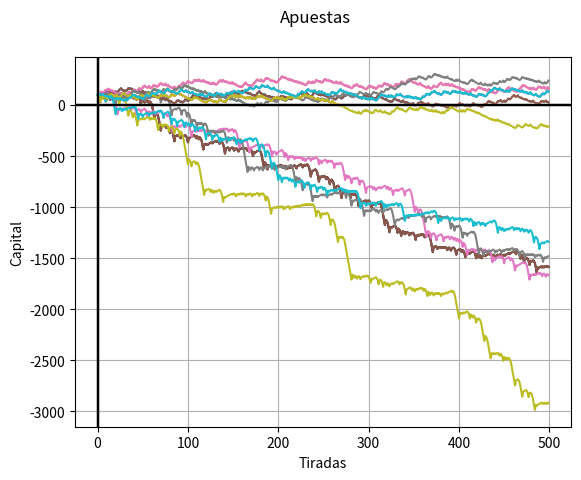

This chart was generated by the following Python code:
import matplotlib.pyplot as plt
import numpy as np
import random
import pandas as pd


class CONSTANT:
    TIRADAS = 500
    EUROPEA = 37
    REPETICIONES = 5
    INPUT = 6


class NIVELECONOMICO:
    MUY_ALTO = (150000, 500000)
    ALTO = (75000, 150000)
    MEDIO = (5000, 75000)
    BAJO = (100, 5000)


class APUESTAS:
    PAR = [2, 4, 6, 8, 10, 12, 14, 16, 18, 20, 22, 24, 26, 28, 30, 32, 34, 36]
    IMPAR = [1, 3, 5, 7, 9, 11, 13, 15, 17, 19, 21, 23, 25, 27, 29, 31, 33, 35]
    NEGRO = [2, 4, 6, 8, 10, 11, 13, 15, 17,
             20, 22, 24, 26, 28, 29, 31, 33, 35]
    ROJO = [1, 3, 5, 7, 9, 12, 14, 16, 18, 19, 21, 23, 25, 27, 30, 32, 34, 36]
    PRIMER_DOCE = [1, 2, 3, 4, 5, 6, 7, 8, 9, 10, 11, 12]
    SEGUNDO_DOCE = [13, 14, 15, 16, 17, 18, 19, 20, 21, 22, 23, 24]
    TERCER_DOCE = [25, 26, 27, 28, 29, 30, 31, 32, 33, 34, 35, 36]
    PRIMER_COLUMNA = [1, 4, 7, 10, 13, 16, 19, 22, 25, 28, 31, 34]
    SEGUNDA_COLUMNA = [2, 5, 8, 11, 14, 17, 20, 23, 26, 29, 32, 35]
    TERCERA_COLUMNA = [3, 6, 9, 12, 15, 18, 21, 24, 27, 30, 33, 36]
    UNO_A_DIECIOCHO = [1, 2, 3, 4, 5, 6, 7, 8, 9, 10,
                       11, 12, 13, 14, 15, 16, 18]
    DIECIOCHO_A_TREINTISEIS = [18, 19, 20, 21, 22, 23, 24, 25, 26,
                               27, 28, 29, 30, 31, 32, 33, 34, 35, 36]


colors = ['red', 'blue', 'green', 'yellow', 'purple']
color = ['r', 'k', 'g', 'y', 'b']


def getTirada(quantity, maxValue):
    tirada = []
    for i in range(1, quantity):
        # Obtener valor random dentro de el rango y añadirlo a la lista
        tirada.append(random.randint(0, maxValue - 1))
    return tirada


def fillTiradas(tiradas, repeticiones):
    c = 0
    while c < repeticiones:
        tiradita = getTirada(CONSTANT.TIRADAS, CONSTANT.EUROPEA)
        tiradas[c] = tiradita
        c += 1


def martingala(tirada, tipoApuesta, apuestaInicial, capitalInicial,
               apuestaMax, acotado, minPer=0, maxPer=0):
    capital = [capitalInicial]
    apuesta = apuestaInicial
    apuestaLength = len(tipoApuesta)
    for i in tirada:
        # print('Tengo:', capital[-1])
        # print('Apueto: ', apuesta)
        # if (capital[-1] >= maxPer and maxPer != 0):
        #     return capital
        if(acotado):
            if (capital[-1] - apuesta) < 0:
                return capital
        if i in tipoApuesta:
            capital.append((capital[-1]-apuesta) +
                           apuesta*((CONSTANT.EUROPEA-1)/apuestaLength))
            apuesta = apuestaInicial
        else:
            apuesta = apuesta * 2
            if (apuesta > apuestaMax):
                apuesta = apuestaMax   
            capital.append(capital[-1] - apuesta)
    return capital


def getFlujoDeCaja(jugadas, apuestaInicial):
    i = 0
    j = 0
    k = 0
    maxlen = 0
    caja = []
    while k < len(jugadas):
        if len(jugadas[k]) > maxlen:
            maxlen = len(jugadas[k])
        k += 1
    while i < maxlen:
        j = 0
        pasoCaja = 0
        while j < len(jugadas):
            if(i < len(jugadas[j])):
                pasoCaja += apuestaInicial-jugadas[j][i]
            j += 1
        caja.append(pasoCaja)    
        i += 1 
    return caja


FibArray = [0, 1]


def fibonacci(n):
    if n < 0:
        print("Incorrect input")
    elif n <= len(FibArray):
        return FibArray[n-1]
    else:
        temp_fib = fibonacci(n-1)+fibonacci(n-2)
        FibArray.append(temp_fib)
        return temp_fib


# #### PAROLI ######
def paroli(tiradas, tipoApuesta, apuestaInicial, capitalInicial, acotado):
    apuesta = apuestaInicial
    capital = [capitalInicial]
    cont = 1
    apuestaLength = len(tipoApuesta)
    for i in tiradas:
        # print('Tengo:', capital[-1])
        # print('Apueto: ', apuesta)
        if(acotado):
            if(capital[-1] - apuesta) < 0:
                # print('No me alcanza')
                return capital
        if i in tipoApuesta:
            capital.append((capital[-1]-apuesta) +
                           apuesta*((CONSTANT.EUROPEA-1)/apuestaLength))
            cont += 1
            if cont == 4:
                cont = 1
            apuesta = apuestaInicial * cont
            # print('Gano')
        else:
            capital.append(capital[-1] - apuesta)
            apuesta = apuestaInicial
            cont = 1
            # print('Pierdo')
    return capital

# fibonacci(100)
# FibArray.pop(0)


def estraFib(tirada, tipoApuesta):
    capital = [100]
    c = 0
    apuesta = FibArray[c]
    apuestaLength = len(tipoApuesta)
    for i in tirada:
        print('Tengo:', capital[-1])
        print('Apueto: ', apuesta)

        # if (capital[-1] - apuesta) < 0:
        #     print('No me alcanza')
        #     break

        if i in APUESTAS.NEGRO:
            capital.append((capital[-1]-apuesta) +
                           apuesta*((CONSTANT.EUROPEA-1)/apuestaLength))
            c = c - 2
            if c < 0:
                c = 0
            apuesta = FibArray[c]
            # print('Gano')
        else:
            capital.append(capital[-1] - apuesta)
            c += 1
            apuesta = FibArray[c]
            # print('Pierdo')
    return capital


def getFrecuenciaRelativa(tirada):
    cont = [0, 0, 0]
    c = 0
    while c < len(tirada):
        if(tirada[c] == 0):
            cont[0] += 1
        if(tirada[c] in APUESTAS.NEGRO):
            cont[1] += 1
        if(tirada[c] in APUESTAS.ROJO):
            cont[2] += 1
        c += 1
    return cont


#######################################################
# Comienzo programa
#######################################################
# Inicializacion de arrays
tiradas = CONSTANT.REPETICIONES*[CONSTANT.TIRADAS*[0]]
fillTiradas(tiradas, CONSTANT.REPETICIONES)
jugadas = [[0]*CONSTANT.TIRADAS for i in range(CONSTANT.REPETICIONES)]
# i = 0
# contadordeceros = 0
# while i < len(tiradas[0]):
#     if (tiradas[0][i] == 0):
#         contadordeceros += 1
#         plt.axvline(x=i, ymin=0, ymax=15000, linestyle='dashed')
#     i += 1
# print(contadordeceros)
# #######################################################
# Variables comienzo
capitalInicial = 100
apuestaInicial = 5
apuestaMax = 50
# #######################################################
# Martingala apuesta a color con capital acotado
jugadas[0] = martingala(tiradas[0], APUESTAS.NEGRO,
                        apuestaInicial, capitalInicial,
                        apuestaMax, True)
plt.plot(jugadas[0], color[0])
plt.suptitle('Apuestas')
plt.ylabel('Capital')
plt.xlabel('Tiradas')
plt.axhline(y=0, color='k')
plt.axvline(x=0, color='k')
plt.grid(True, which='both')
plt.show()
plt.subplot()
# #######################################################
# # Martingala apuesta a color con capital infinito
jugadas[1] = martingala(tiradas[0], APUESTAS.NEGRO,
                        apuestaInicial, capitalInicial,
                        apuestaMax, False)
plt.plot(jugadas[1], color[1])
plt.suptitle('Apuestas')
plt.ylabel('Capital')
plt.xlabel('Tiradas')
plt.axhline(y=0, color='k')
plt.axvline(x=0, color='k')
plt.grid(True, which='both')
plt.show()
######################################################
# Martingala apuesta a color con capital acotado en 5 tiradas distintas
i = 0
while i < CONSTANT.REPETICIONES:
    plt.plot(martingala(tiradas[i], APUESTAS.NEGRO,
                        apuestaInicial, capitalInicial,
                        apuestaMax, True))
    i += 1
plt.suptitle('Apuestas')
plt.ylabel('Capital')
plt.xlabel('Tiradas')
plt.axhline(y=0, color='k')
plt.axvline(x=0, color='k')
plt.grid(True, which='both')
plt.show()
# #######################################################
# # Martingala apuesta a color con capital infinito en 5 tiradas distintas
i = 0
while i < CONSTANT.REPETICIONES:
    plt.plot(martingala(tiradas[i], APUESTAS.NEGRO,
                        apuestaInicial, capitalInicial,
                        apuestaMax, False))
    i += 1
plt.suptitle('Apuestas')
plt.ylabel('Capital')
plt.xlabel('Tiradas')
plt.axhline(y=0, color='k')
plt.axvline(x=0, color='k')
plt.grid(True, which='both')
plt.show()
#######################################################
# Paroli apuesta a color con capital acotado (5 en una)
i = 0
while i < CONSTANT.REPETICIONES:
    plt.plot(paroli(tiradas[i], APUESTAS.NEGRO, apuestaInicial,
                    capitalInicial, True))
    i += 1
plt.suptitle('Apuestas')
plt.ylabel('Capital')
plt.xlabel('Tiradas')
plt.axhline(y=0, color='k')
plt.axvline(x=0, color='k')
plt.grid(True, which='both')
plt.show()
#######################################################
# Paroli apuesta a color con capital infinito (5 en una)
i = 0
while i < CONSTANT.REPETICIONES:
    plt.plot(paroli(tiradas[i], APUESTAS.NEGRO, apuestaInicial,
                    capitalInicial, False))
    i += 1
plt.suptitle('Apuestas')
plt.ylabel('Capital')
plt.xlabel('Tiradas')
plt.axhline(y=0, color='k')
plt.axvline(x=0, color='k')
plt.grid(True, which='both')
plt.show()
# plt.plot(paroli([2,2,1,2,1], APUESTAS.NEGRO,apuestaInicial,capitalInicial), '-o')
# plt.plot(paroli([1,2,2,2,1], APUESTAS.NEGRO,apuestaInicial,capitalInicial), '-o')
# plt.plot(paroli([2,2,2,2,2], APUESTAS.NEGRO,apuestaInicial,capitalInicial), '-o')
# plt.show()
# jugadas[0] = martingala(tiradas[0], APUESTAS.NEGRO, 5, apuestaInicial,50)
# jugadas[1] = martingala(tiradas[0], APUESTAS.ROJO, 5, apuestaInicial,50)
# jugadas[2] = martingala(tiradas[0], APUESTAS.PRIMER_DOCE, 25, apuestaInicial,50)
# jugadas[3] = martingala(tiradas[0], APUESTAS.SEGUNDO_DOCE, 25, apuestaInicial,50)
# jugadas[4] = martingala(tiradas[0], APUESTAS.TERCER_DOCE, 25, apuestaInicial,50)
# # print(jugadas)
# i = 0
# while i < CONSTANT.REPETICIONES:
#     plt.plot(jugadas[i], color[i])
#     i += 1
# plt.plot(getFlujoDeCaja(jugadas,apuestaInicial),'g-')
# # plt.plot(estraFib(tiradas[0]))

# print(getFrecuenciaRelativa(tiradas[0])[0])
# print(getFrecuenciaRelativa(tiradas[0])[1])
# print(getFrecuenciaRelativa(tiradas[0])[2])


# # Pie chart, where the slices will be ordered and plotted counter-clockwise:
# labels = 'Frogs', 'Hogs', 'Dogs', 'Logs'
# sizes = [15, 30, 45, 10]
# explode = (0, 0.1, 0, 0)  # only "explode" the 2nd slice (i.e. 'Hogs')

# fig1, ax1 = plt.subplots()
# ax1.pie(getFrecuenciaRelativa(tiradas[0]), colors=['green', 'black', 'red'],
#         autopct='%1.1f%%', textprops={'color': "w"},
#         shadow=True, startangle=90)
# ax1.axis('equal')  # Equal aspect ratio ensures that pie is drawn as a circle.
# ax1.legend(['Cero', 'Negro', 'Rojo'], loc="upper right")
# plt.show()
# plt.plot(paroli(tiradas[0], APUESTAS.NEGRO), '-o')
# plt.suptitle('Apuestas')
# plt.ylabel('Capital')
# plt.xlabel('Tiradas')
# plt.axhline(y=0, color='k')
# plt.axvline(x=0, color='k')
# plt.grid(True, which='both')
# plt.show()
